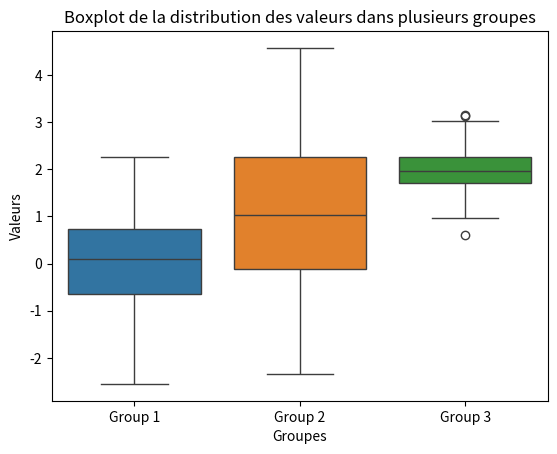

Write Python code to recreate this figure.
import seaborn as sns
import matplotlib.pyplot as plt

# Exemple de données : trois groupes avec des valeurs aléatoires
import numpy as np
np.random.seed(0)
group1 = np.random.normal(0, 1, 100)
group2 = np.random.normal(1, 1.5, 100)
group3 = np.random.normal(2, 0.5, 100)

# Créer un dataframe pandas à partir des données
import pandas as pd
data = pd.DataFrame({'Group 1': group1, 'Group 2': group2, 'Group 3': group3})

# Tracer le boxplot avec Seaborn
sns.boxplot(data=data)

# Ajouter des étiquettes et un titre
plt.xlabel('Groupes')
plt.ylabel('Valeurs')
plt.title('Boxplot de la distribution des valeurs dans plusieurs groupes')

# Afficher le boxplot
plt.show()
